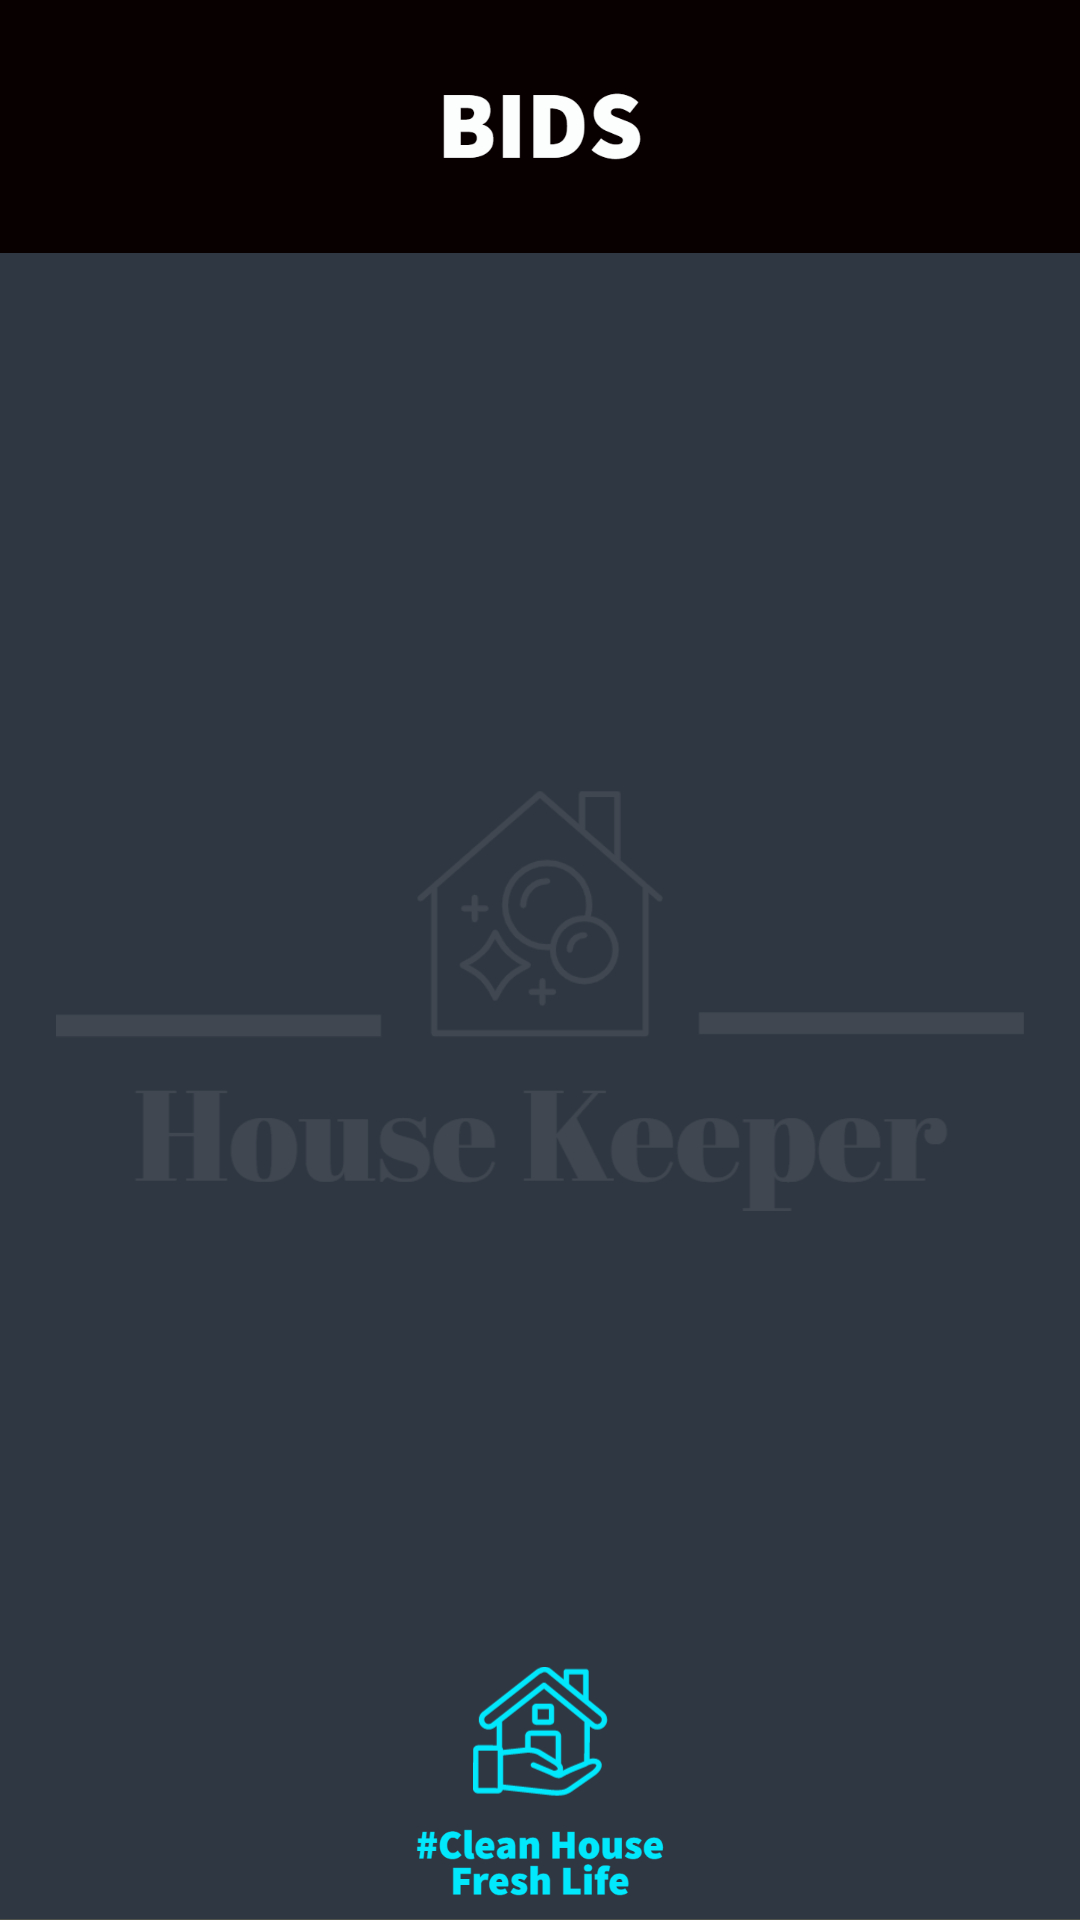

Layout XML and referenced resources for this Android screen:
<!-- AndroidManifest.xml: application theme Theme.SDPSEM4 -->
<!-- res/layout/activity_job_bids.xml -->
<?xml version="1.0" encoding="utf-8"?>
<androidx.constraintlayout.widget.ConstraintLayout xmlns:android="http://schemas.android.com/apk/res/android"
    xmlns:app="http://schemas.android.com/apk/res-auto"
    xmlns:tools="http://schemas.android.com/tools"
    android:layout_width="match_parent"
    android:layout_height="match_parent"
    android:background="@drawable/my_project__18_"
    tools:context=".Job_Bids">

    <ListView
        android:id="@+id/lvjobbids1"
        android:layout_width="323dp"
        android:layout_height="481dp"
        app:layout_constraintBottom_toBottomOf="parent"
        app:layout_constraintEnd_toEndOf="parent"
        app:layout_constraintStart_toStartOf="parent"
        app:layout_constraintTop_toTopOf="parent" />
</androidx.constraintlayout.widget.ConstraintLayout>
<!-- resources referenced by this layout -->
<resources>
  <!-- drawable my_project__18_: jpg bitmap (drawable, 140233 bytes) -->
  <style name="Theme.SDPSEM4" parent="Theme.MaterialComponents.DayNight.DarkActionBar">
          
          <item name="colorPrimary">@color/purple_500</item>
          <item name="colorPrimaryVariant">@color/purple_700</item>
          <item name="colorOnPrimary">@color/white</item>
          
          <item name="colorSecondary">@color/teal_200</item>
          <item name="colorSecondaryVariant">@color/teal_700</item>
          <item name="colorOnSecondary">@color/black</item>
          
          <item name="android:statusBarColor" tools:targetApi="l">?attr/colorPrimaryVariant</item>
          
      </style>
  <!-- not gathered from this repository: default colours our renderer supplied (Android Studio template values) -->
  <color name="purple_500">#FF6200EE</color>
  <color name="purple_700">#FF3700B3</color>
  <color name="teal_200">#FF03DAC5</color>
  <color name="teal_700">#FF018786</color>
  <color name="black">#FF000000</color>
  <color name="white">#FFFFFFFF</color>
</resources>
